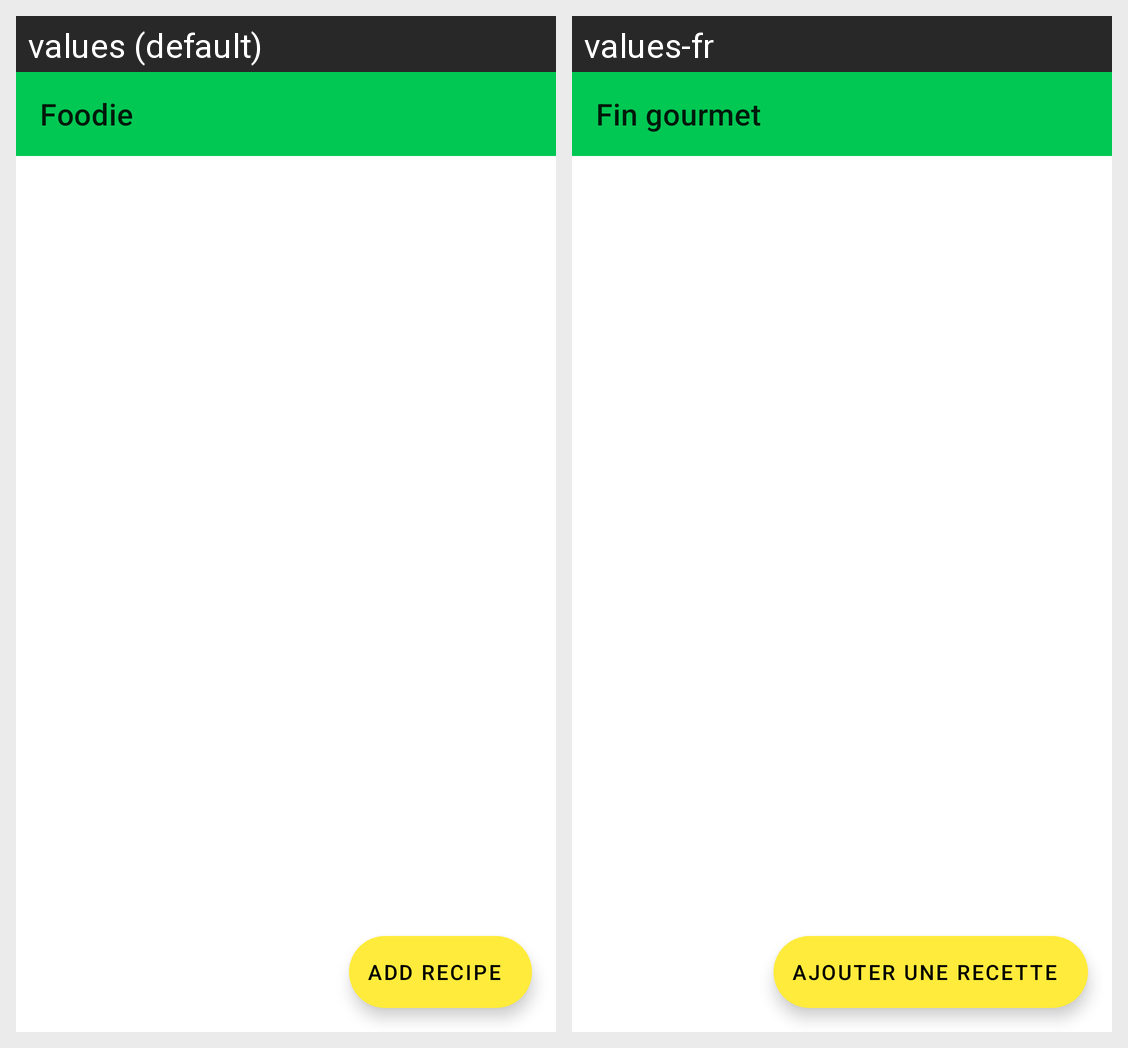

Strings drawn on this Android screen and how each of the app's shown locales translates them:
Android screen res/layout/activity_main.xml rendered under 2 locales, left to right: values (default), values-fr. Device: Nexus 5 (rendered at 1080×1920; each locale shown at half size, 540×960, under a caption strip naming it); theme Theme.Foodie.
Strings drawn on this screen, with the default value and each locale's value (text and hints the layout hard-codes, and strings that could not be matched under every locale, appear in the picture but are not listed):

app_name
  values: Foodie
  values-fr: Fin gourmet

add_recipe
  values: Add Recipe
  values-fr: Ajouter une recette
